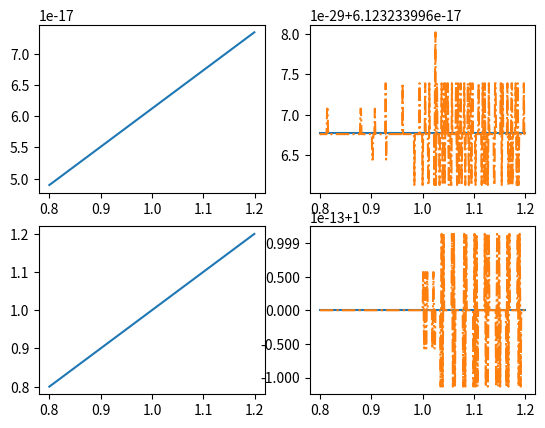
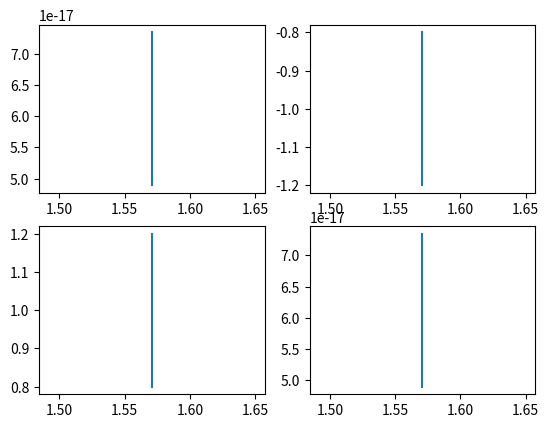
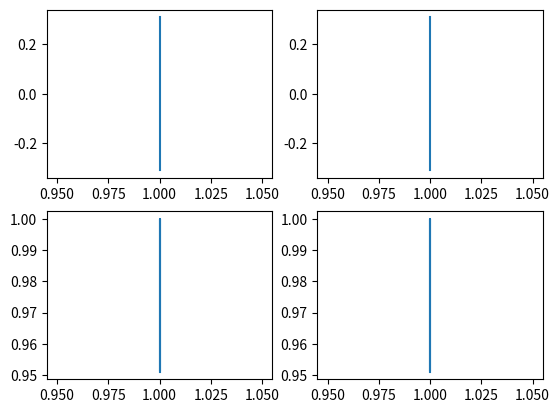
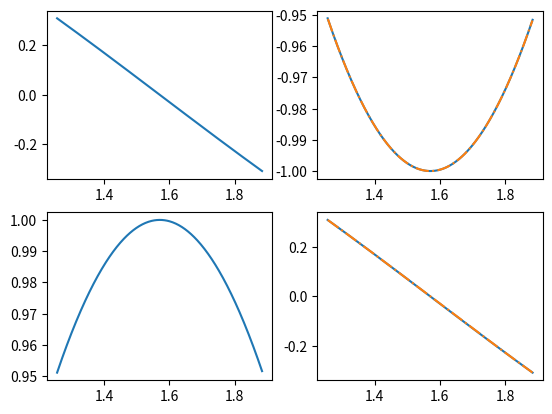

The matplotlib source for these figures, in order:
import numpy as np
from matplotlib import pyplot as plt


def f(p):
    A, theta = p
    return np.array([A * np.cos(theta), A * np.sin(theta)])


def df_dp(p):
    A, theta = p
    return np.array([[np.cos(theta), -A * np.sin(theta)], [np.sin(theta), A * np.cos(theta)]])


p0 = np.array([1.0, np.pi / 2])

# Construct p_test for independent variation of A and theta
s = np.arange(0.8, 1.2, 0.001)
p_test_A = np.vstack((s * p0[0], np.full_like(s, p0[1]))).T
p_test_theta = np.vstack((np.full_like(s, p0[0]), s * p0[1])).T

p_test = [p_test_A, p_test_theta]

# p_test = np.array([s * p0 for s in np.arange(0.8, 1.2, 0.001)])
# p_test = np.array([s * p0 for s in np.arange(0.8, 1.2, 0.01), p0[1]])


for p in p_test:
    xf = np.zeros((p.shape[0], 2))
    dxf_dp = np.zeros((p.shape[0], 2, 2))
    for i in range(p.shape[0]):
        xf[i, :] = f(p[i, :])
        dxf_dp[i, :, :] = df_dp(p[i, :])

    dxf_grad = np.zeros_like(dxf_dp)
    dxf_grad[:, 0, 0] = np.gradient(xf[:, 0], p[:, 0], axis=0)
    dxf_grad[:, 0, 1] = np.gradient(xf[:, 0], p[:, 1], axis=0)
    dxf_grad[:, 1, 0] = np.gradient(xf[:, 1], p[:, 0], axis=0)
    dxf_grad[:, 1, 1] = np.gradient(xf[:, 1], p[:, 1], axis=0)

    s = np.arange(0.8, 1.2, 0.01)

    nparam = 2

    for i_param in range(nparam):
        fig, ax = plt.subplots(nrows=2, ncols=2)
        ax[0, 0].plot(p[:, i_param], xf[:, 0], label="x")
        ax[1, 0].plot(p[:, i_param], xf[:, 1], label="y")
        ax[0, 1].plot(p[:, i_param], dxf_dp[:, 0, i_param], label="dx")
        ax[1, 1].plot(p[:, i_param], dxf_dp[:, 1, i_param], label="dy")
        ax[0, 1].plot(p[:, i_param], dxf_grad[:, 0, i_param], "-.", label="dx")
        ax[1, 1].plot(p[:, i_param], dxf_grad[:, 1, i_param], "-.", label="dy")


plt.show()
